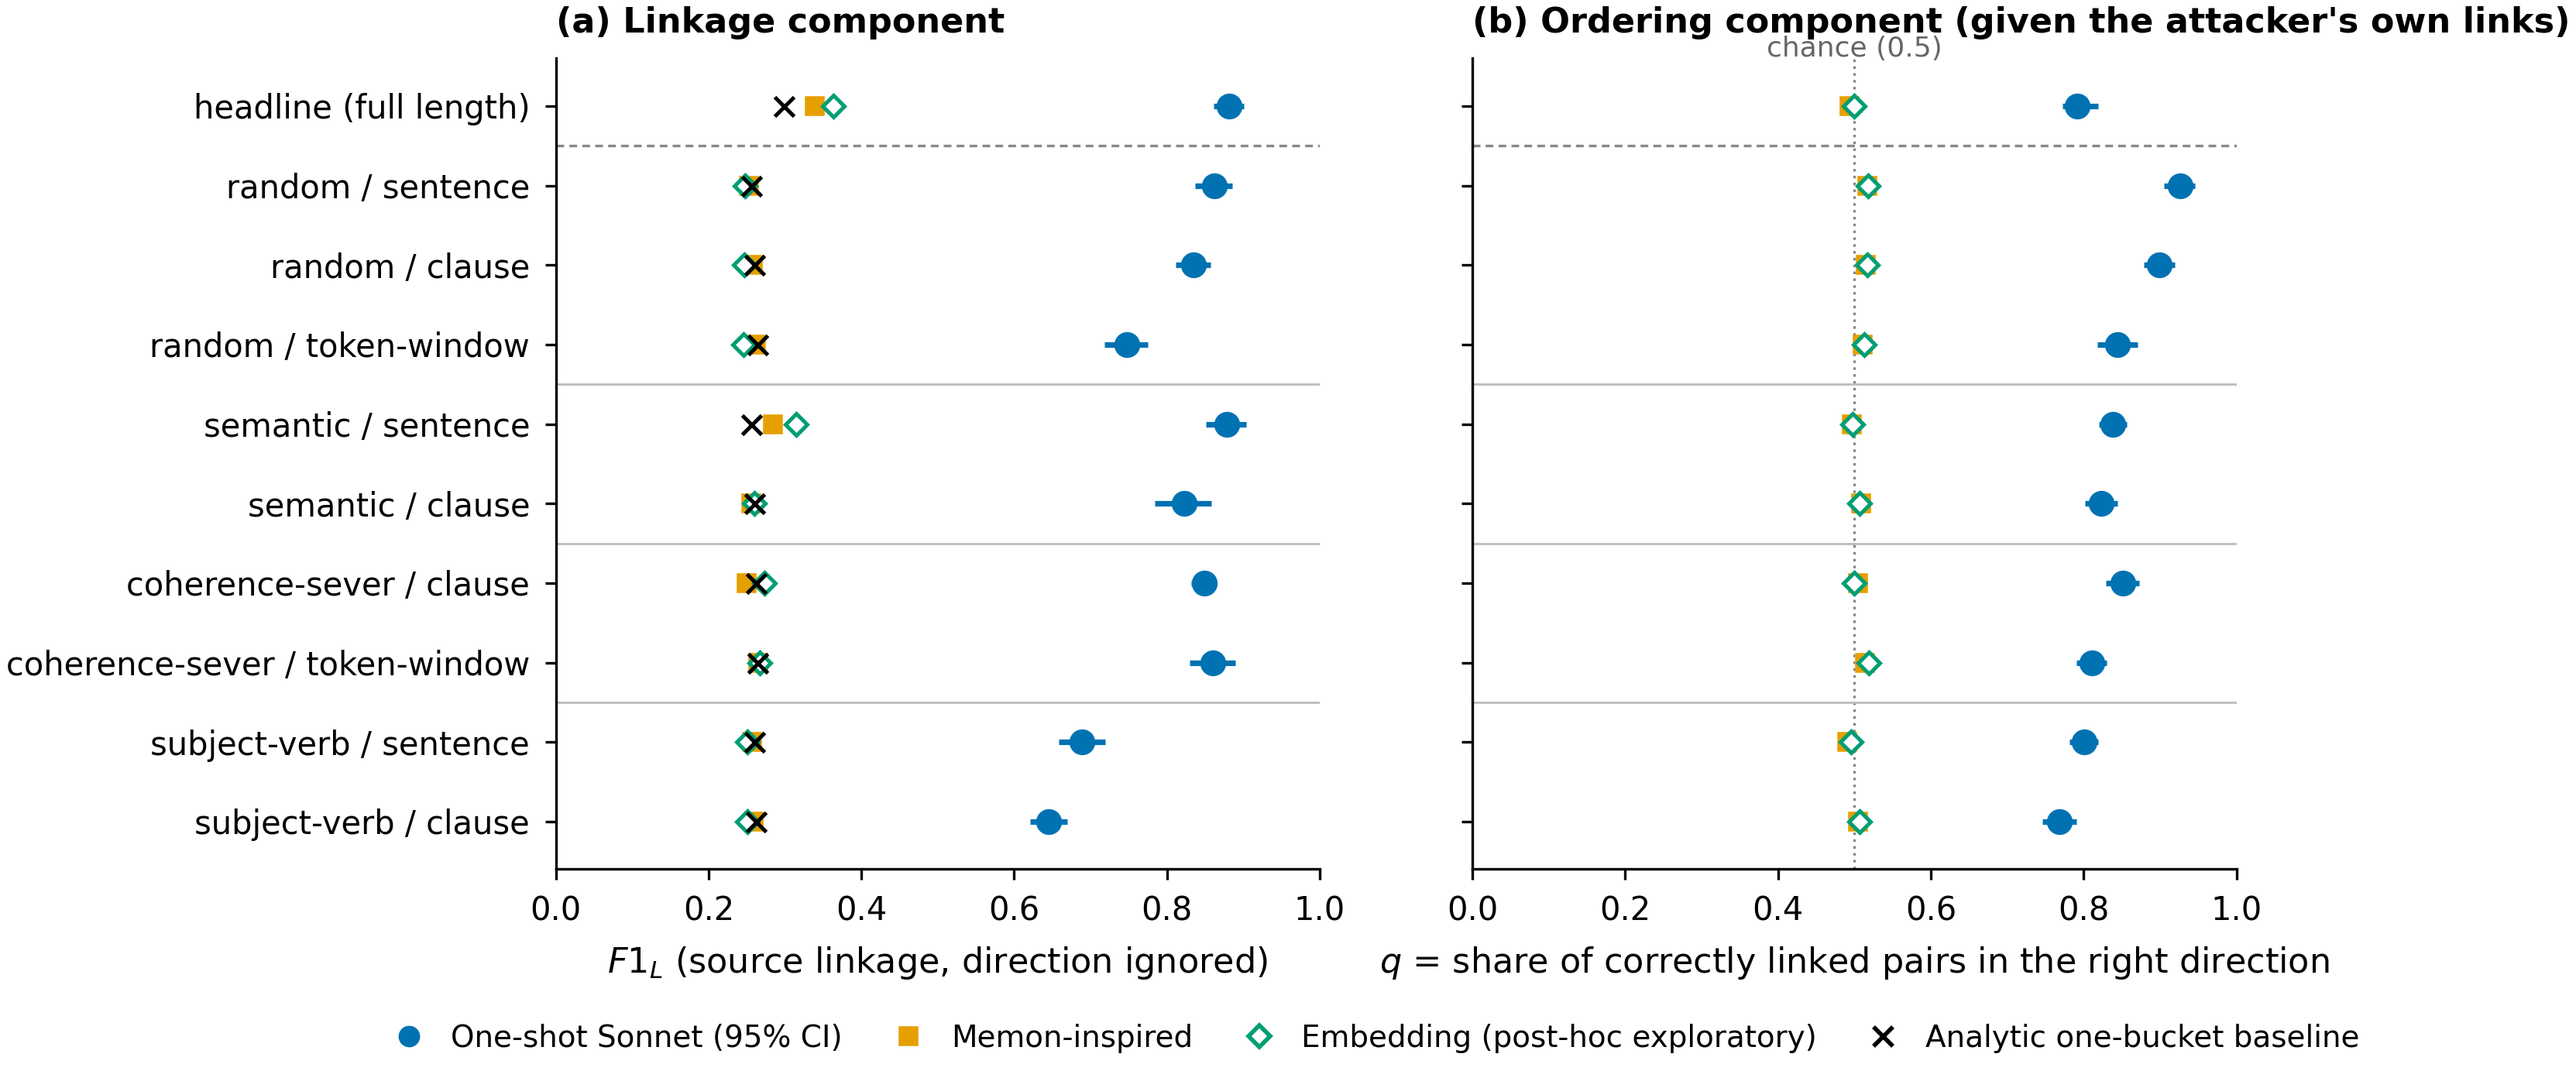

The table this chart was drawn from, first rows:
condition, sonnet_F1_L, sonnet_F1_L_lo, sonnet_F1_L_hi, memon_F1_L, embedding_F1_L, analytic_b_L, sonnet_q_micro, sonnet_q_lo, sonnet_q_hi, memon_q_micro, embedding_q_micro
headline (full length), 0.8817, 0.8612, 0.9005, 0.339, 0.3635, 0.2987, 0.7918, 0.7723, 0.8188, 0.4934, 0.4996
random / sentence, 0.862, 0.8372, 0.8856, 0.2534, 0.2477, 0.2564, 0.9259, 0.9051, 0.9457, 0.5167, 0.5183
random / clause, 0.835, 0.8112, 0.8567, 0.2579, 0.2464, 0.2605, 0.8994, 0.8789, 0.9195, 0.5151, 0.517
random / token-window, 0.7472, 0.7177, 0.7746, 0.2616, 0.2461, 0.2637, 0.8445, 0.8179, 0.8702, 0.5107, 0.5133
semantic / sentence, 0.8787, 0.8513, 0.9035, 0.2847, 0.3147, 0.2564, 0.8384, 0.8204, 0.8564, 0.4963, 0.498
semantic / clause, 0.823, 0.784, 0.8576, 0.2562, 0.2598, 0.2605, 0.8229, 0.8019, 0.8443, 0.5083, 0.5072
coherence-sever / clause, 0.8487, 0.8318, 0.8642, 0.2495, 0.2735, 0.2622, 0.8512, 0.8295, 0.8729, 0.5048, 0.4997
coherence-sever / token-window, 0.8604, 0.8294, 0.8895, 0.265, 0.2675, 0.264, 0.8104, 0.7903, 0.8303, 0.514, 0.519
subject-verb / sentence, 0.689, 0.6589, 0.7189, 0.2569, 0.251, 0.2597, 0.8002, 0.7816, 0.819, 0.4908, 0.496
subject-verb / clause, 0.6456, 0.6211, 0.6699, 0.2594, 0.2503, 0.2618, 0.7681, 0.7456, 0.791, 0.5049, 0.5071
